The GitHub repository Anshuhole/Auto_damage_detection contains a labelled image folder "data" with 5 categories: crack, dent, no damage, scratch, shattered glass. Examples follow, each with its label.

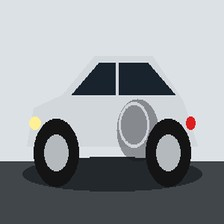
Label: dent

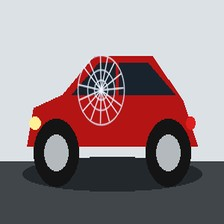
Label: shattered glass

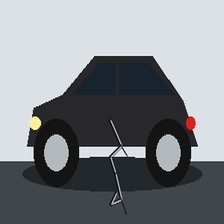
Label: crack

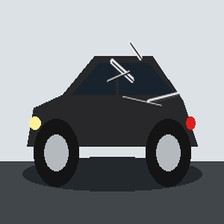
Label: scratch

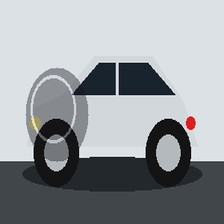
Label: dent

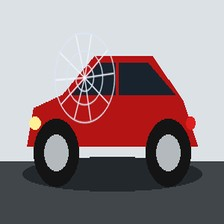
Label: shattered glass
